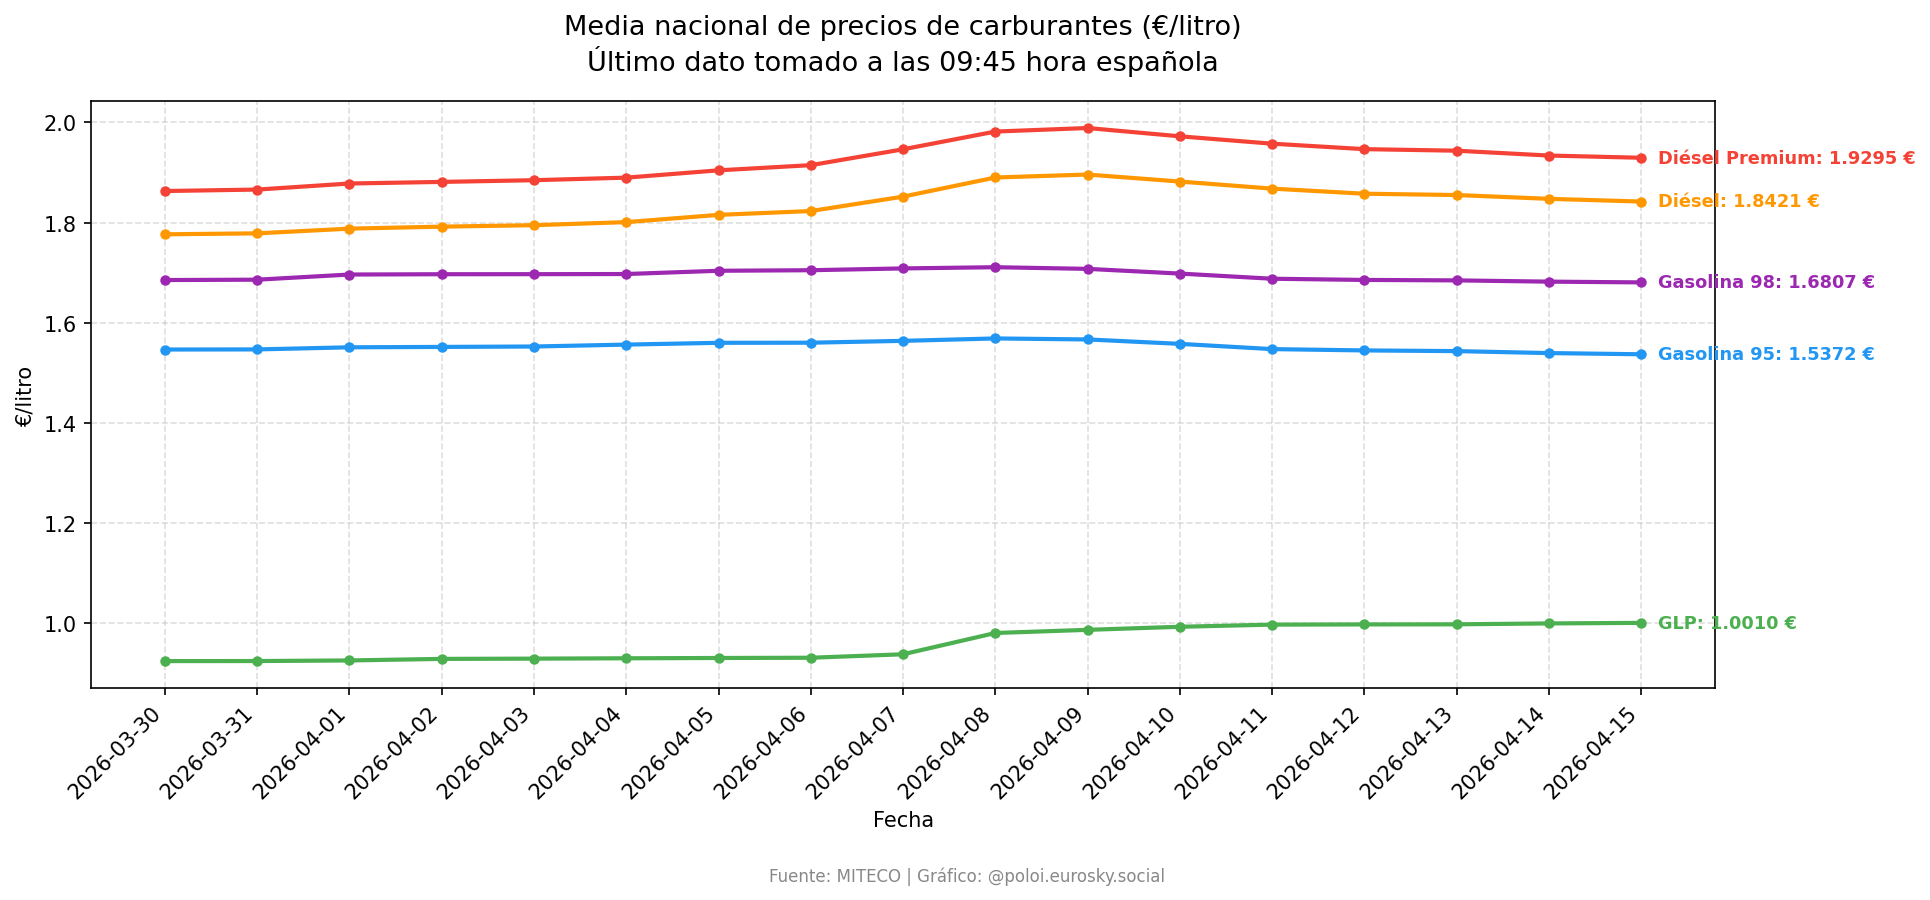

The file beside this chart, header and first rows:
Fecha, Gasolina 95, Gasolina 98, Diésel, Diésel Premium, GLP
2026-03-30, 1.547, 1.685, 1.777, 1.863, 0.9247
2026-03-31, 1.547, 1.686, 1.779, 1.866, 0.9248
2026-04-01, 1.551, 1.696, 1.788, 1.878, 0.9260
2026-04-02, 1.552, 1.697, 1.792, 1.881, 0.9291
2026-04-03, 1.553, 1.697, 1.795, 1.885, 0.9296
2026-04-04, 1.556, 1.697, 1.801, 1.89, 0.9303
2026-04-05, 1.56, 1.704, 1.815, 1.904, 0.9309
2026-04-06, 1.56, 1.705, 1.823, 1.915, 0.9314
2026-04-07, 1.564, 1.709, 1.852, 1.946, 0.9383
2026-04-08, 1.569, 1.711, 1.89, 1.982, 0.9808
2026-04-09, 1.567, 1.708, 1.896, 1.989, 0.9871
2026-04-10, 1.558, 1.698, 1.882, 1.972, 0.9932
2026-04-11, 1.548, 1.688, 1.868, 1.958, 0.9975
2026-04-12, 1.545, 1.686, 1.858, 1.947, 0.9979
2026-04-13, 1.544, 1.685, 1.855, 1.944, 0.9981
2026-04-14, 1.54, 1.682, 1.847, 1.934, 0.9999
2026-04-15, 1.537, 1.681, 1.842, 1.929, 1.001
